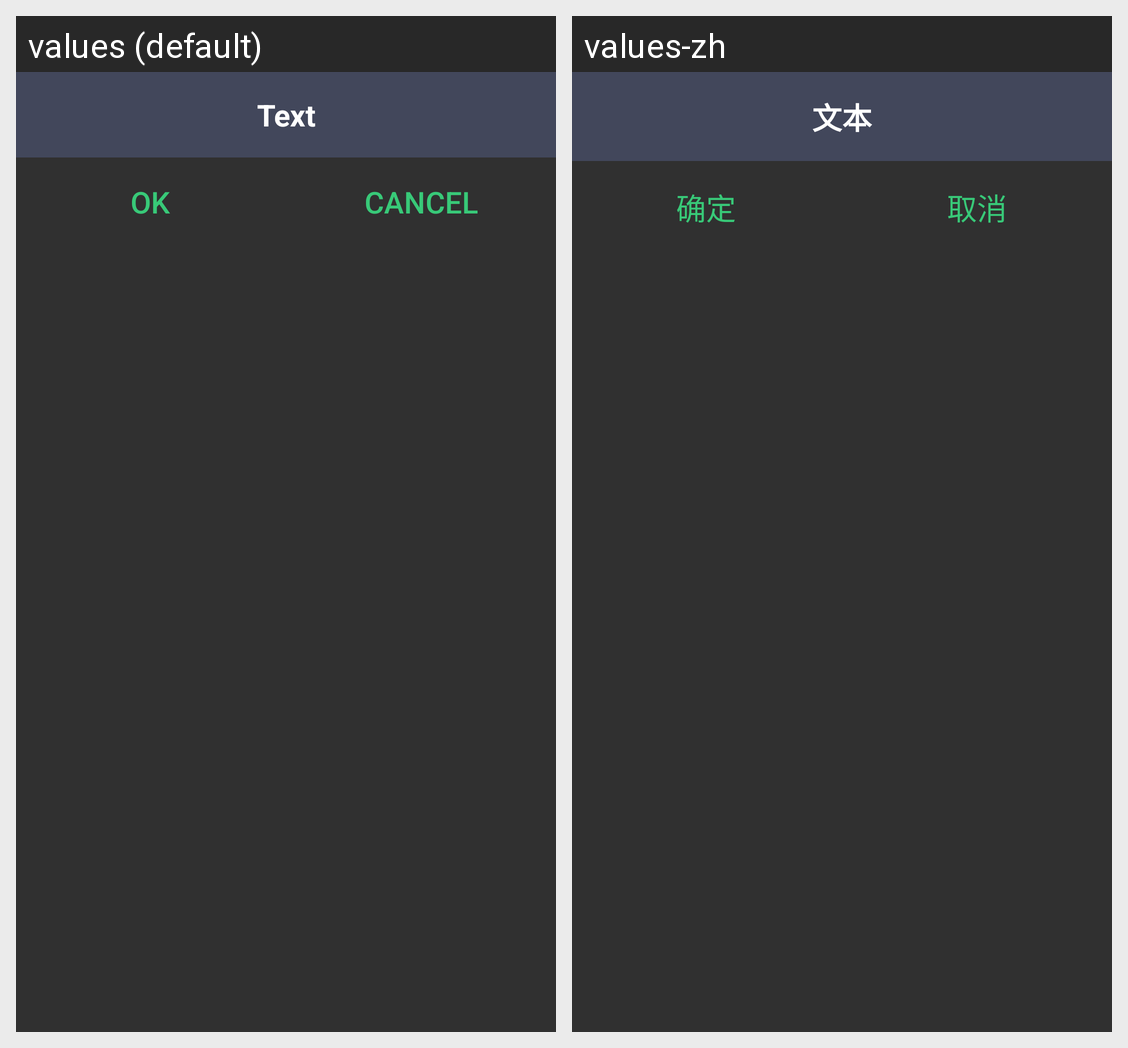

This grid shows one Android layout under two languages. Give, for every string resource on the screen, its name, the default text and each shown locale's text.
Android screen res/layout/dialog_power.xml rendered under 2 locales, left to right: values (default), values-zh. Device: Nexus 5 (rendered at 1080×1920; each locale shown at half size, 540×960, under a caption strip naming it); theme theme_pda.
Strings drawn on this screen, with the default value and each locale's value (text and hints the layout hard-codes, and strings that could not be matched under every locale, appear in the picture but are not listed):

text
  values: Text
  values-zh: 文本

ok
  values: OK
  values-zh: 确定

cancel
  values: Cancel
  values-zh: 取消
